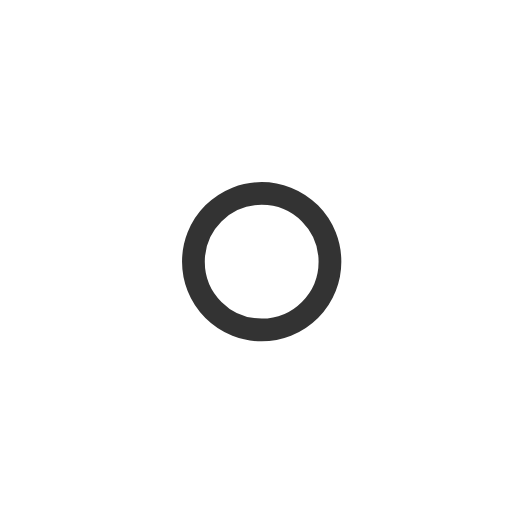
t = 0.00 s
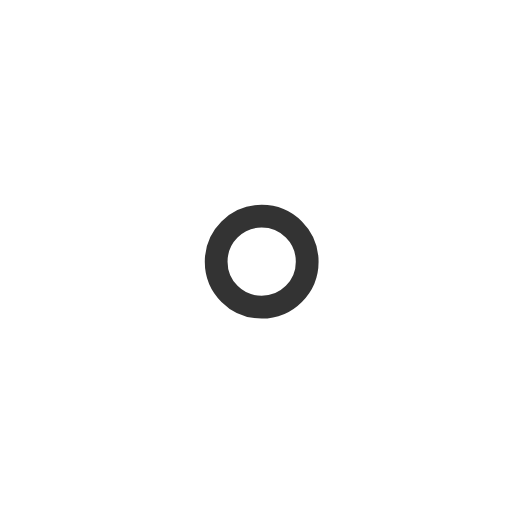
t = 1.00 s
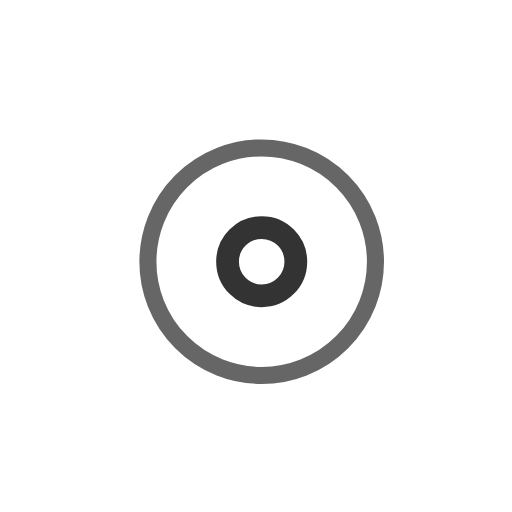
t = 2.25 s
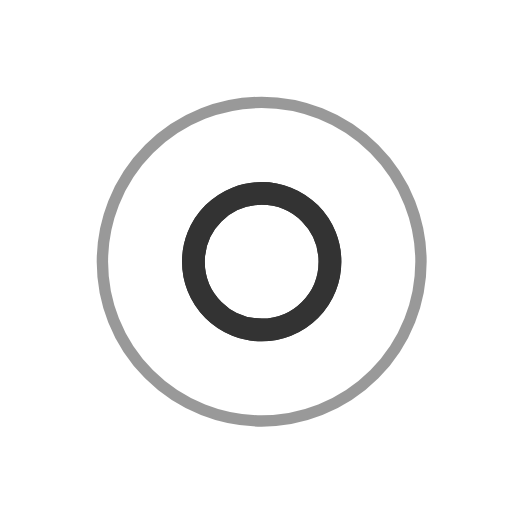
t = 3.00 s
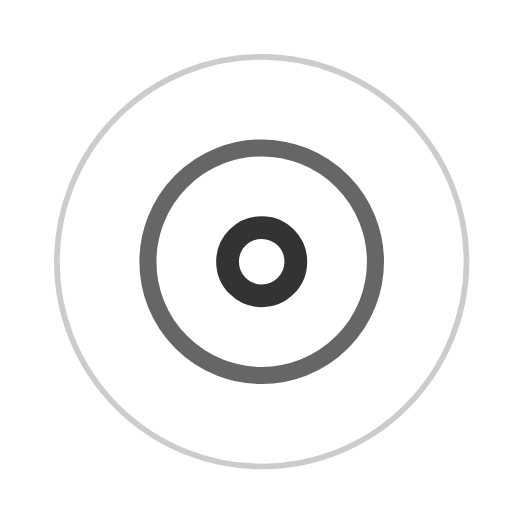
t = 3.75 s
t = 5.25 s: frame unchanged from t = 3.75 s, image omitted

The animated SVG that drew these frames (rendered in a browser with its animation timeline set to each time). Animation: 7 SMIL elements (animate=7); one cycle of 6.00 s, repeats indefinitely.

<svg width="100" height="100" viewBox="0 0 45 45" xmlns="http://www.w3.org/2000/svg" stroke="#333333">
    <g fill="none" fill-rule="evenodd" transform="translate(1 1)" stroke-width="2">
        <circle cx="22" cy="22" r="6" stroke-opacity="0">
            <animate attributeName="r"
                 begin="1.5s" dur="3s"
                 values="6;22"
                 calcMode="linear"
                 repeatCount="indefinite" />
            <animate attributeName="stroke-opacity"
                 begin="1.5s" dur="3s"
                 values="1;0" calcMode="linear"
                 repeatCount="indefinite" />
            <animate attributeName="stroke-width"
                 begin="1.5s" dur="3s"
                 values="2;0" calcMode="linear"
                 repeatCount="indefinite" />
        </circle>
        <circle cx="22" cy="22" r="6" stroke-opacity="0">
            <animate attributeName="r"
                 begin="3s" dur="3s"
                 values="6;22"
                 calcMode="linear"
                 repeatCount="indefinite" />
            <animate attributeName="stroke-opacity"
                 begin="3s" dur="3s"
                 values="1;0" calcMode="linear"
                 repeatCount="indefinite" />
            <animate attributeName="stroke-width"
                 begin="3s" dur="3s"
                 values="2;0" calcMode="linear"
                 repeatCount="indefinite" />
        </circle>
        <circle cx="22" cy="22" r="8">
            <animate attributeName="r"
                 begin="0s" dur="1.5s"
                 values="6;1;2;3;4;5;6"
                 calcMode="linear"
                 repeatCount="indefinite" />
        </circle>
    </g>
</svg>